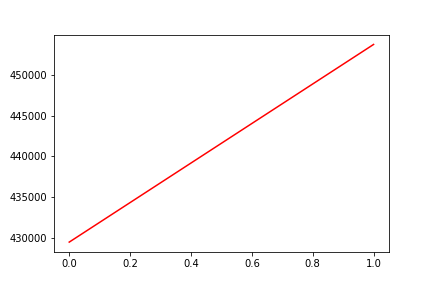

The table this chart was drawn from, first rows:
, date, assets
0, 0, 429492
1, 20160907, 453724
